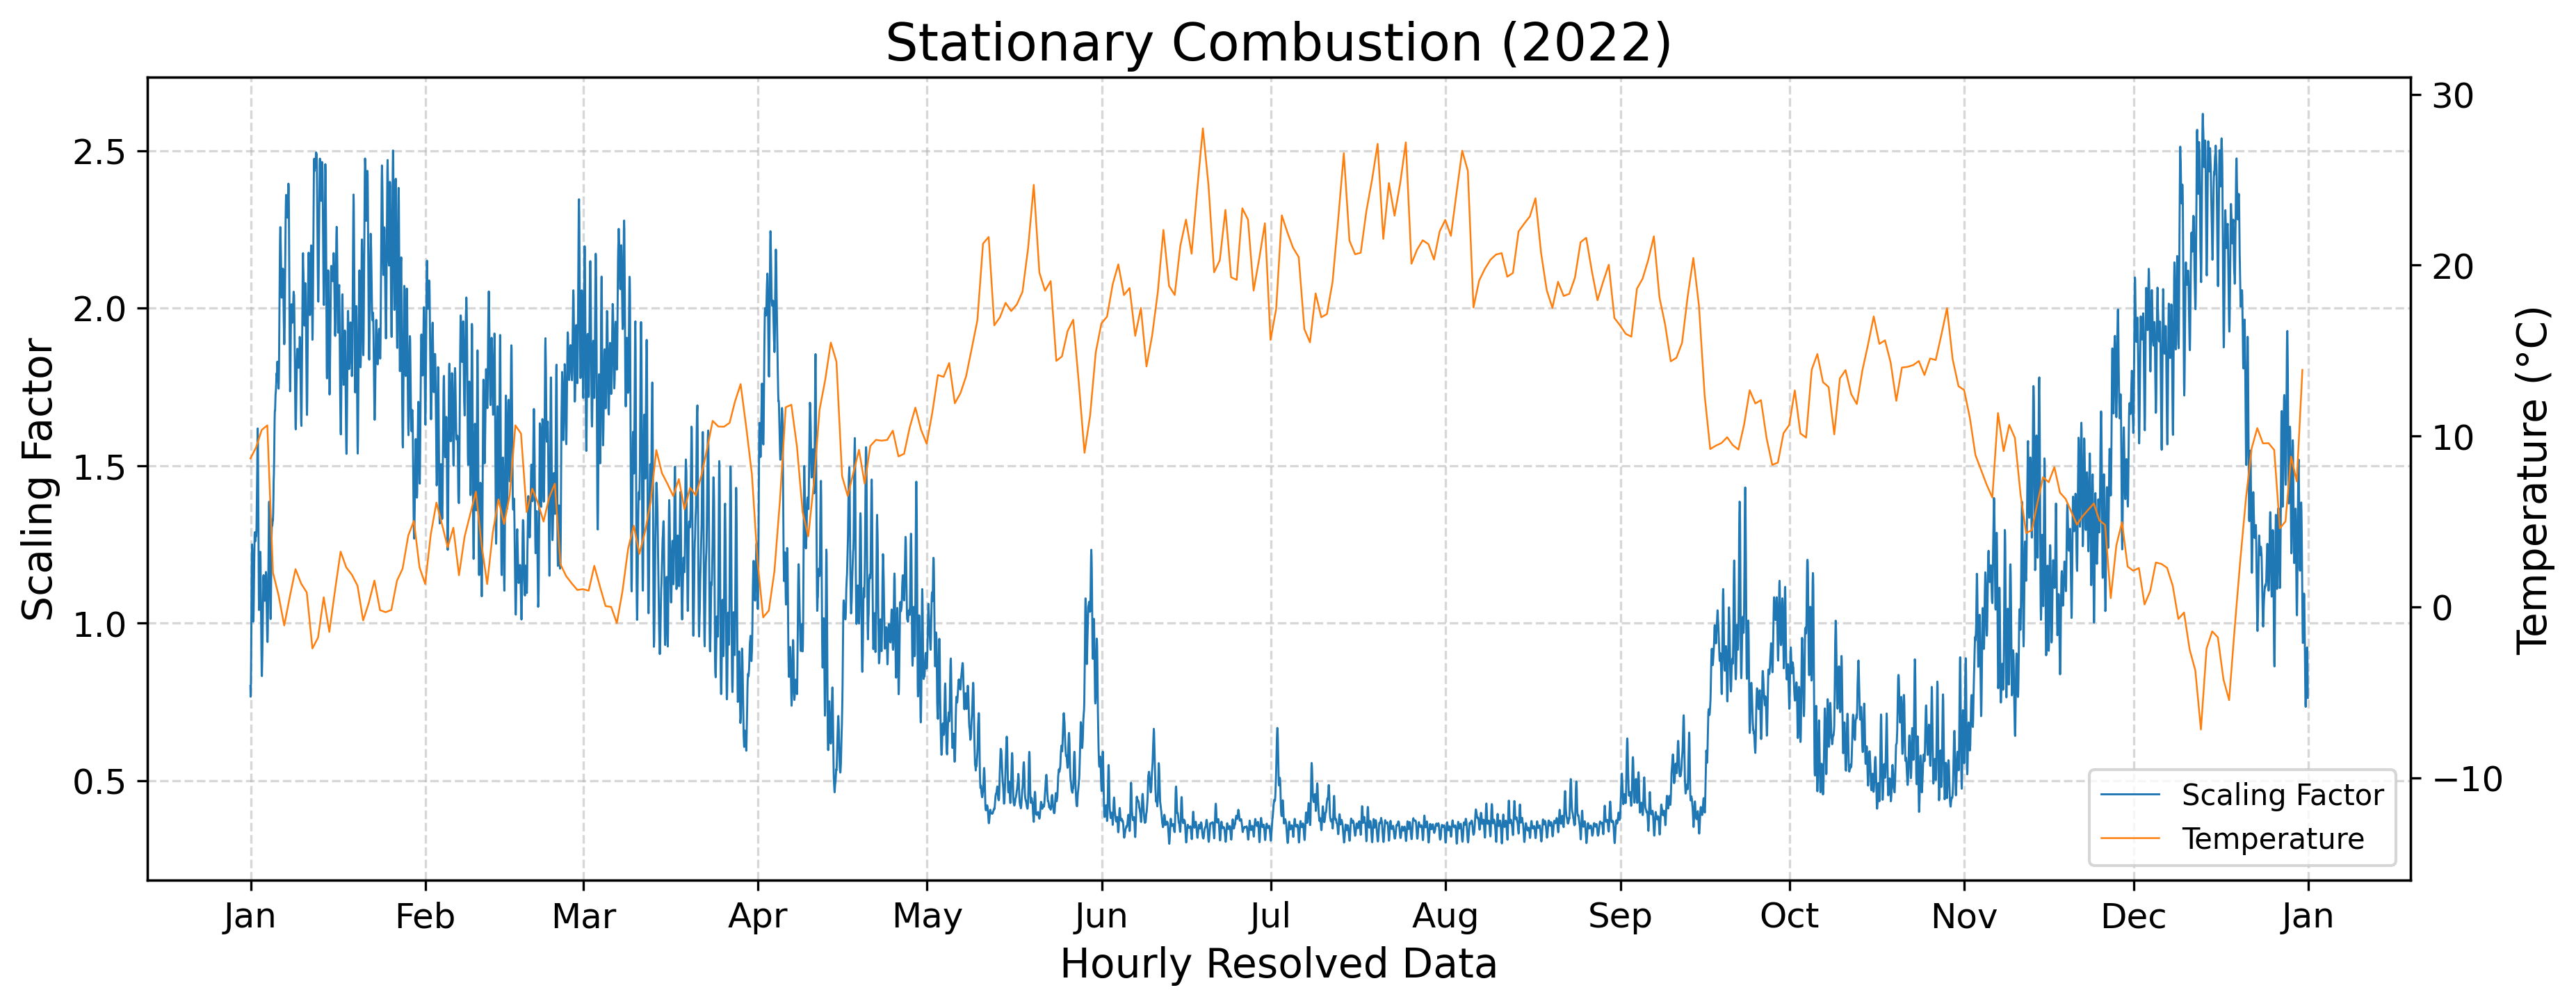

The data file committed next to this chart (first rows):
year, component, timestamp, scaling_factor
2022, CO2/CO/NOx, 2022-01-01 00:00:00+01:00, 0.8005
2022, CO2/CO/NOx, 2022-01-01 01:00:00+01:00, 0.7662
2022, CO2/CO/NOx, 2022-01-01 02:00:00+01:00, 0.7982
2022, CO2/CO/NOx, 2022-01-01 03:00:00+01:00, 0.8769
2022, CO2/CO/NOx, 2022-01-01 04:00:00+01:00, 0.9824
2022, CO2/CO/NOx, 2022-01-01 05:00:00+01:00, 1.136
2022, CO2/CO/NOx, 2022-01-01 06:00:00+01:00, 1.22
2022, CO2/CO/NOx, 2022-01-01 07:00:00+01:00, 1.25
2022, CO2/CO/NOx, 2022-01-01 08:00:00+01:00, 1.234
2022, CO2/CO/NOx, 2022-01-01 09:00:00+01:00, 1.163
2022, CO2/CO/NOx, 2022-01-01 10:00:00+01:00, 1.095
2022, CO2/CO/NOx, 2022-01-01 11:00:00+01:00, 1.038
2022, CO2/CO/NOx, 2022-01-01 12:00:00+01:00, 1.005
2022, CO2/CO/NOx, 2022-01-01 13:00:00+01:00, 1.008
2022, CO2/CO/NOx, 2022-01-01 14:00:00+01:00, 1.05
2022, CO2/CO/NOx, 2022-01-01 15:00:00+01:00, 1.123
2022, CO2/CO/NOx, 2022-01-01 16:00:00+01:00, 1.184
2022, CO2/CO/NOx, 2022-01-01 17:00:00+01:00, 1.235
2022, CO2/CO/NOx, 2022-01-01 18:00:00+01:00, 1.282
2022, CO2/CO/NOx, 2022-01-01 19:00:00+01:00, 1.288
2022, CO2/CO/NOx, 2022-01-01 20:00:00+01:00, 1.273
2022, CO2/CO/NOx, 2022-01-01 21:00:00+01:00, 1.26
2022, CO2/CO/NOx, 2022-01-01 22:00:00+01:00, 1.268
2022, CO2/CO/NOx, 2022-01-01 23:00:00+01:00, 1.283
2022, CO2/CO/NOx, 2022-01-02 00:00:00+01:00, 1.274
2022, CO2/CO/NOx, 2022-01-02 01:00:00+01:00, 1.282
2022, CO2/CO/NOx, 2022-01-02 02:00:00+01:00, 1.3
2022, CO2/CO/NOx, 2022-01-02 03:00:00+01:00, 1.355
2022, CO2/CO/NOx, 2022-01-02 04:00:00+01:00, 1.413
2022, CO2/CO/NOx, 2022-01-02 05:00:00+01:00, 1.479
2022, CO2/CO/NOx, 2022-01-02 06:00:00+01:00, 1.57
2022, CO2/CO/NOx, 2022-01-02 07:00:00+01:00, 1.618
2022, CO2/CO/NOx, 2022-01-02 08:00:00+01:00, 1.582
2022, CO2/CO/NOx, 2022-01-02 09:00:00+01:00, 1.457
2022, CO2/CO/NOx, 2022-01-02 10:00:00+01:00, 1.321
2022, CO2/CO/NOx, 2022-01-02 11:00:00+01:00, 1.184
2022, CO2/CO/NOx, 2022-01-02 12:00:00+01:00, 1.081
2022, CO2/CO/NOx, 2022-01-02 13:00:00+01:00, 1.042
2022, CO2/CO/NOx, 2022-01-02 14:00:00+01:00, 1.051
2022, CO2/CO/NOx, 2022-01-02 15:00:00+01:00, 1.116
2022, CO2/CO/NOx, 2022-01-02 16:00:00+01:00, 1.172
2022, CO2/CO/NOx, 2022-01-02 17:00:00+01:00, 1.215
2022, CO2/CO/NOx, 2022-01-02 18:00:00+01:00, 1.226
2022, CO2/CO/NOx, 2022-01-02 19:00:00+01:00, 1.208
2022, CO2/CO/NOx, 2022-01-02 20:00:00+01:00, 1.142
2022, CO2/CO/NOx, 2022-01-02 21:00:00+01:00, 1.061
2022, CO2/CO/NOx, 2022-01-02 22:00:00+01:00, 0.9779
2022, CO2/CO/NOx, 2022-01-02 23:00:00+01:00, 0.9116
2022, CO2/CO/NOx, 2022-01-03 00:00:00+01:00, 0.8417
2022, CO2/CO/NOx, 2022-01-03 01:00:00+01:00, 0.8318
2022, CO2/CO/NOx, 2022-01-03 02:00:00+01:00, 0.8693
2022, CO2/CO/NOx, 2022-01-03 03:00:00+01:00, 0.9108
2022, CO2/CO/NOx, 2022-01-03 04:00:00+01:00, 0.9697
2022, CO2/CO/NOx, 2022-01-03 05:00:00+01:00, 1.039
2022, CO2/CO/NOx, 2022-01-03 06:00:00+01:00, 1.104
2022, CO2/CO/NOx, 2022-01-03 07:00:00+01:00, 1.144
2022, CO2/CO/NOx, 2022-01-03 08:00:00+01:00, 1.152
2022, CO2/CO/NOx, 2022-01-03 09:00:00+01:00, 1.119
2022, CO2/CO/NOx, 2022-01-03 10:00:00+01:00, 1.113
2022, CO2/CO/NOx, 2022-01-03 11:00:00+01:00, 1.098
... 8,700 more rows
